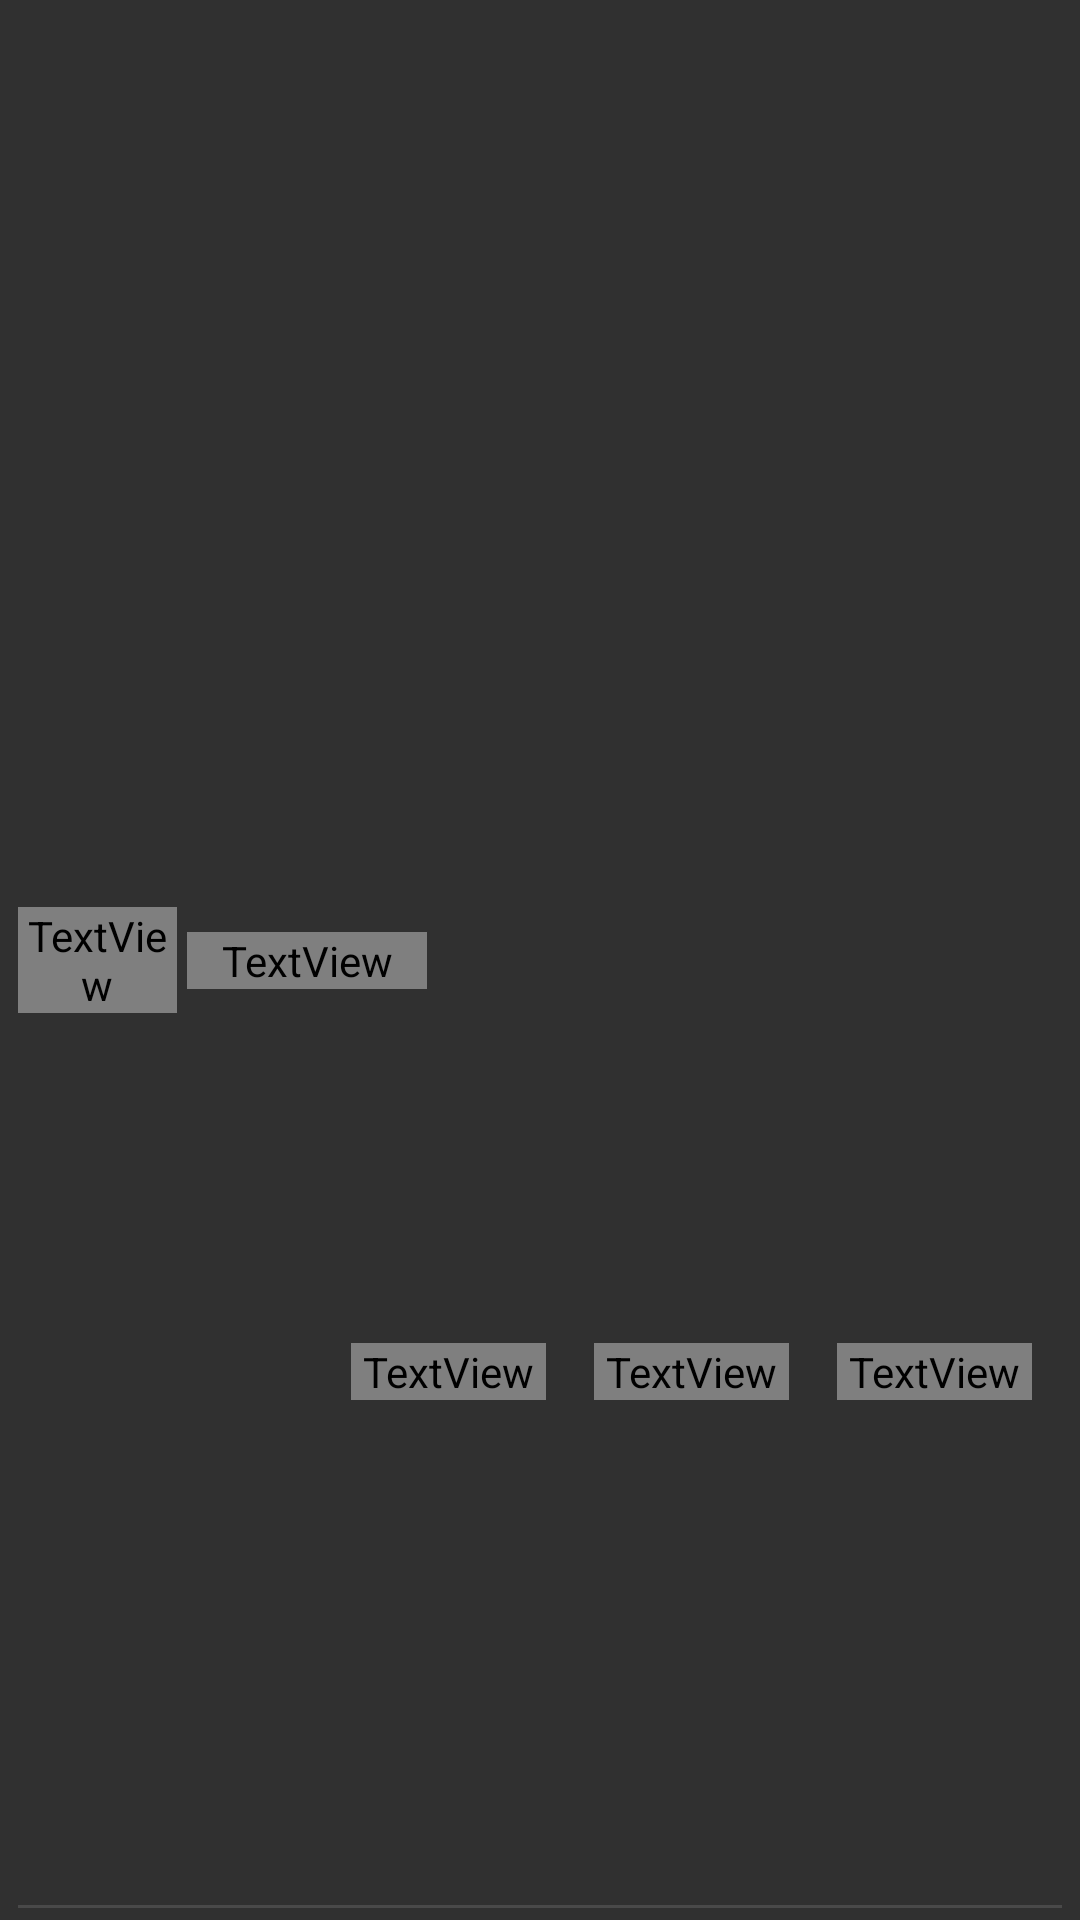

Android layout source for this screen:
<!-- AndroidManifest.xml: application theme AppTheme -->
<!-- res/layout/corona_data_item_header.xml -->
<?xml version="1.0" encoding="utf-8"?>
<android.support.constraint.ConstraintLayout xmlns:android="http://schemas.android.com/apk/res/android"
    xmlns:app="http://schemas.android.com/apk/res-auto"
    xmlns:tools="http://schemas.android.com/tools"
    android:layout_width="match_parent"
    android:layout_height="wrap_content"
    android:elevation="8dp"
    android:minHeight="?android:attr/listPreferredItemHeight"
    android:paddingLeft="6dp"
    android:paddingTop="4dp"
    android:paddingRight="6dp"
    android:paddingBottom="4dp">

    <TextView
        android:id="@+id/countryImage"
        android:layout_width="53dp"
        android:layout_height="wrap_content"
        android:fontFamily="sans-serif-dark"
        android:gravity="center"
        android:textAppearance="@style/TextAppearance.AppCompat.Subhead"
        android:textSize="14sp"
        app:layout_constraintBottom_toBottomOf="parent"
        app:layout_constraintStart_toStartOf="parent"
        app:layout_constraintTop_toTopOf="parent"
        app:layout_constraintVertical_bias="0.5"
        tools:text="@string/country_flag" />

    <TextView
        android:id="@+id/country_name"
        android:layout_width="80sp"
        android:layout_height="wrap_content"
        android:fontFamily="sans-serif-dark"
        android:gravity="center"
        android:textAppearance="@style/TextAppearance.AppCompat.Subhead"
        android:textSize="14sp"
        app:layout_constraintBottom_toBottomOf="parent"
        app:layout_constraintEnd_toStartOf="@+id/guideline"
        app:layout_constraintHorizontal_bias="0.5"
        app:layout_constraintStart_toEndOf="@+id/countryImage"
        app:layout_constraintTop_toTopOf="parent"
        app:layout_constraintVertical_bias="0.5"
        tools:text="@string/pref_country_label" />

    <android.support.constraint.Guideline
        android:id="@+id/guideline"
        android:layout_width="60dp"
        android:layout_height="wrap_content"
        android:layout_marginBottom="54dp"
        android:orientation="vertical"
        app:layout_constraintBottom_toBottomOf="parent"
        app:layout_constraintGuide_percent="0.4" />

    <android.support.constraint.Guideline
        android:id="@+id/guideline_horizontal"
        android:layout_width="wrap_content"
        android:layout_height="wrap_content"
        android:orientation="horizontal"
        app:layout_constraintGuide_percent="0.3" />

    <TextView
        android:id="@+id/cases_count"
        android:layout_width="65dp"
        android:layout_height="wrap_content"
        android:layout_marginEnd="16dp"
        android:layout_marginRight="12dp"
        android:fontFamily="sans-serif-dark"
        android:gravity="center"
        android:text="@string/cases_label"
        android:textAppearance="@style/TextAppearance.AppCompat.Body1"
        android:textSize="12sp"
        app:layout_constraintBottom_toBottomOf="parent"
        app:layout_constraintEnd_toStartOf="@+id/deaths_count"
        app:layout_constraintHorizontal_bias="1.0"
        app:layout_constraintStart_toStartOf="@+id/guideline"
        app:layout_constraintTop_toTopOf="@+id/guideline_horizontal"
        app:layout_constraintVertical_bias="0.6" />

    <TextView
        android:id="@+id/deaths_count"
        android:layout_width="65dp"
        android:layout_height="wrap_content"
        android:layout_marginEnd="16dp"
        android:layout_marginRight="12dp"
        android:fontFamily="sans-serif-dark"
        android:gravity="center"
        android:text="@string/deaths_label"
        android:textAppearance="@style/TextAppearance.AppCompat.Body1"
        android:textSize="12sp"
        app:layout_constraintBottom_toBottomOf="parent"
        app:layout_constraintEnd_toStartOf="@+id/recovered_count"
        app:layout_constraintTop_toTopOf="@+id/guideline_horizontal"
        app:layout_constraintVertical_bias="0.6" />

    <TextView
        android:id="@+id/recovered_count"
        android:layout_width="65dp"
        android:layout_height="wrap_content"
        android:layout_marginEnd="10dp"
        android:layout_marginRight="8dp"
        android:fontFamily="sans-serif-dark"
        android:gravity="center"
        android:text="@string/recovered_label"
        android:textAppearance="@style/TextAppearance.AppCompat.Body1"
        android:textSize="12sp"
        app:layout_constraintBottom_toBottomOf="parent"
        app:layout_constraintEnd_toEndOf="parent"
        app:layout_constraintTop_toTopOf="@+id/guideline_horizontal"
        app:layout_constraintVertical_bias="0.60" />

    <ImageView
        android:id="@+id/image_cases"
        android:layout_width="20dp"
        android:layout_height="20dp"
        app:layout_constraintBottom_toTopOf="@+id/cases_count"
        app:layout_constraintEnd_toEndOf="@+id/cases_count"
        app:layout_constraintStart_toStartOf="@+id/cases_count"
        app:layout_constraintTop_toTopOf="parent"
        app:layout_constraintVertical_bias="0.2"
        tools:src="@drawable/ic_cases" />

    <ImageView
        android:id="@+id/image_deaths"
        android:layout_width="20dp"
        android:layout_height="20dp"
        app:layout_constraintBottom_toTopOf="@+id/deaths_count"
        app:layout_constraintEnd_toEndOf="@+id/deaths_count"
        app:layout_constraintStart_toStartOf="@+id/deaths_count"
        app:layout_constraintTop_toTopOf="parent"
        app:layout_constraintVertical_bias="0.2"
        tools:src="@drawable/ic_deaths" />

    <ImageView
        android:id="@+id/image_recovered"
        android:layout_width="20dp"
        android:layout_height="20dp"
        app:layout_constraintBottom_toTopOf="@+id/recovered_count"
        app:layout_constraintEnd_toEndOf="@+id/recovered_count"
        app:layout_constraintStart_toStartOf="@+id/recovered_count"
        app:layout_constraintTop_toTopOf="parent"
        app:layout_constraintVertical_bias="0.2"
        tools:src="@drawable/ic_recovered" />

    <View
        android:id="@+id/divider"
        android:layout_width="409dp"
        android:layout_height="1dp"
        android:background="?android:attr/listDivider"
        app:layout_constraintBottom_toBottomOf="parent"
        app:layout_constraintEnd_toEndOf="parent"
        app:layout_constraintStart_toStartOf="parent"
        app:layout_constraintTop_toTopOf="parent"
        app:layout_constraintVertical_bias="1.0" />


</android.support.constraint.ConstraintLayout>
<!-- resources referenced by this layout -->
<resources>
  <!-- drawable ic_cases (drawable) -->
  <vector xmlns:android="http://schemas.android.com/apk/res/android"
      android:width="512dp"
      android:height="512dp"
      android:viewportWidth="512"
      android:viewportHeight="512">
    <path
        android:pathData="M256,6.998c-137.533,0 -249,111.467 -249,249c0,137.534 111.467,249 249,249s249,-111.467 249,-249C505,118.464 393.533,6.998 256,6.998zM256,485.078c-126.309,0 -229.08,-102.771 -229.08,-229.081c0,-126.31 102.771,-229.08 229.08,-229.08c126.31,0 229.08,102.771 229.08,229.08C485.08,382.307 382.31,485.078 256,485.078z"
        android:fillColor="#ffffff"/>
    <path
        android:pathData="M384.235,158.192l-167.316,167.326l-89.057,-89.037l-14.142,14.143l103.199,103.179l181.361,-181.469z"
        android:fillColor="#ffffff"/>
  </vector>
  <!-- drawable ic_deaths: vector/xml drawable (drawable, 5121 chars, omitted) -->
  <!-- drawable ic_recovered: vector/xml drawable (drawable, 2889 chars, omitted) -->
  <string name="cases_label">Cases</string>
  <string name="country_flag">Flag</string>
  <string name="deaths_label">Deaths</string>
  <string name="pref_country_label">Country</string>
  <string name="recovered_label">Recovered</string>
  <style name="AppTheme" parent="@style/Theme.AppCompat">
          
      </style>
</resources>
